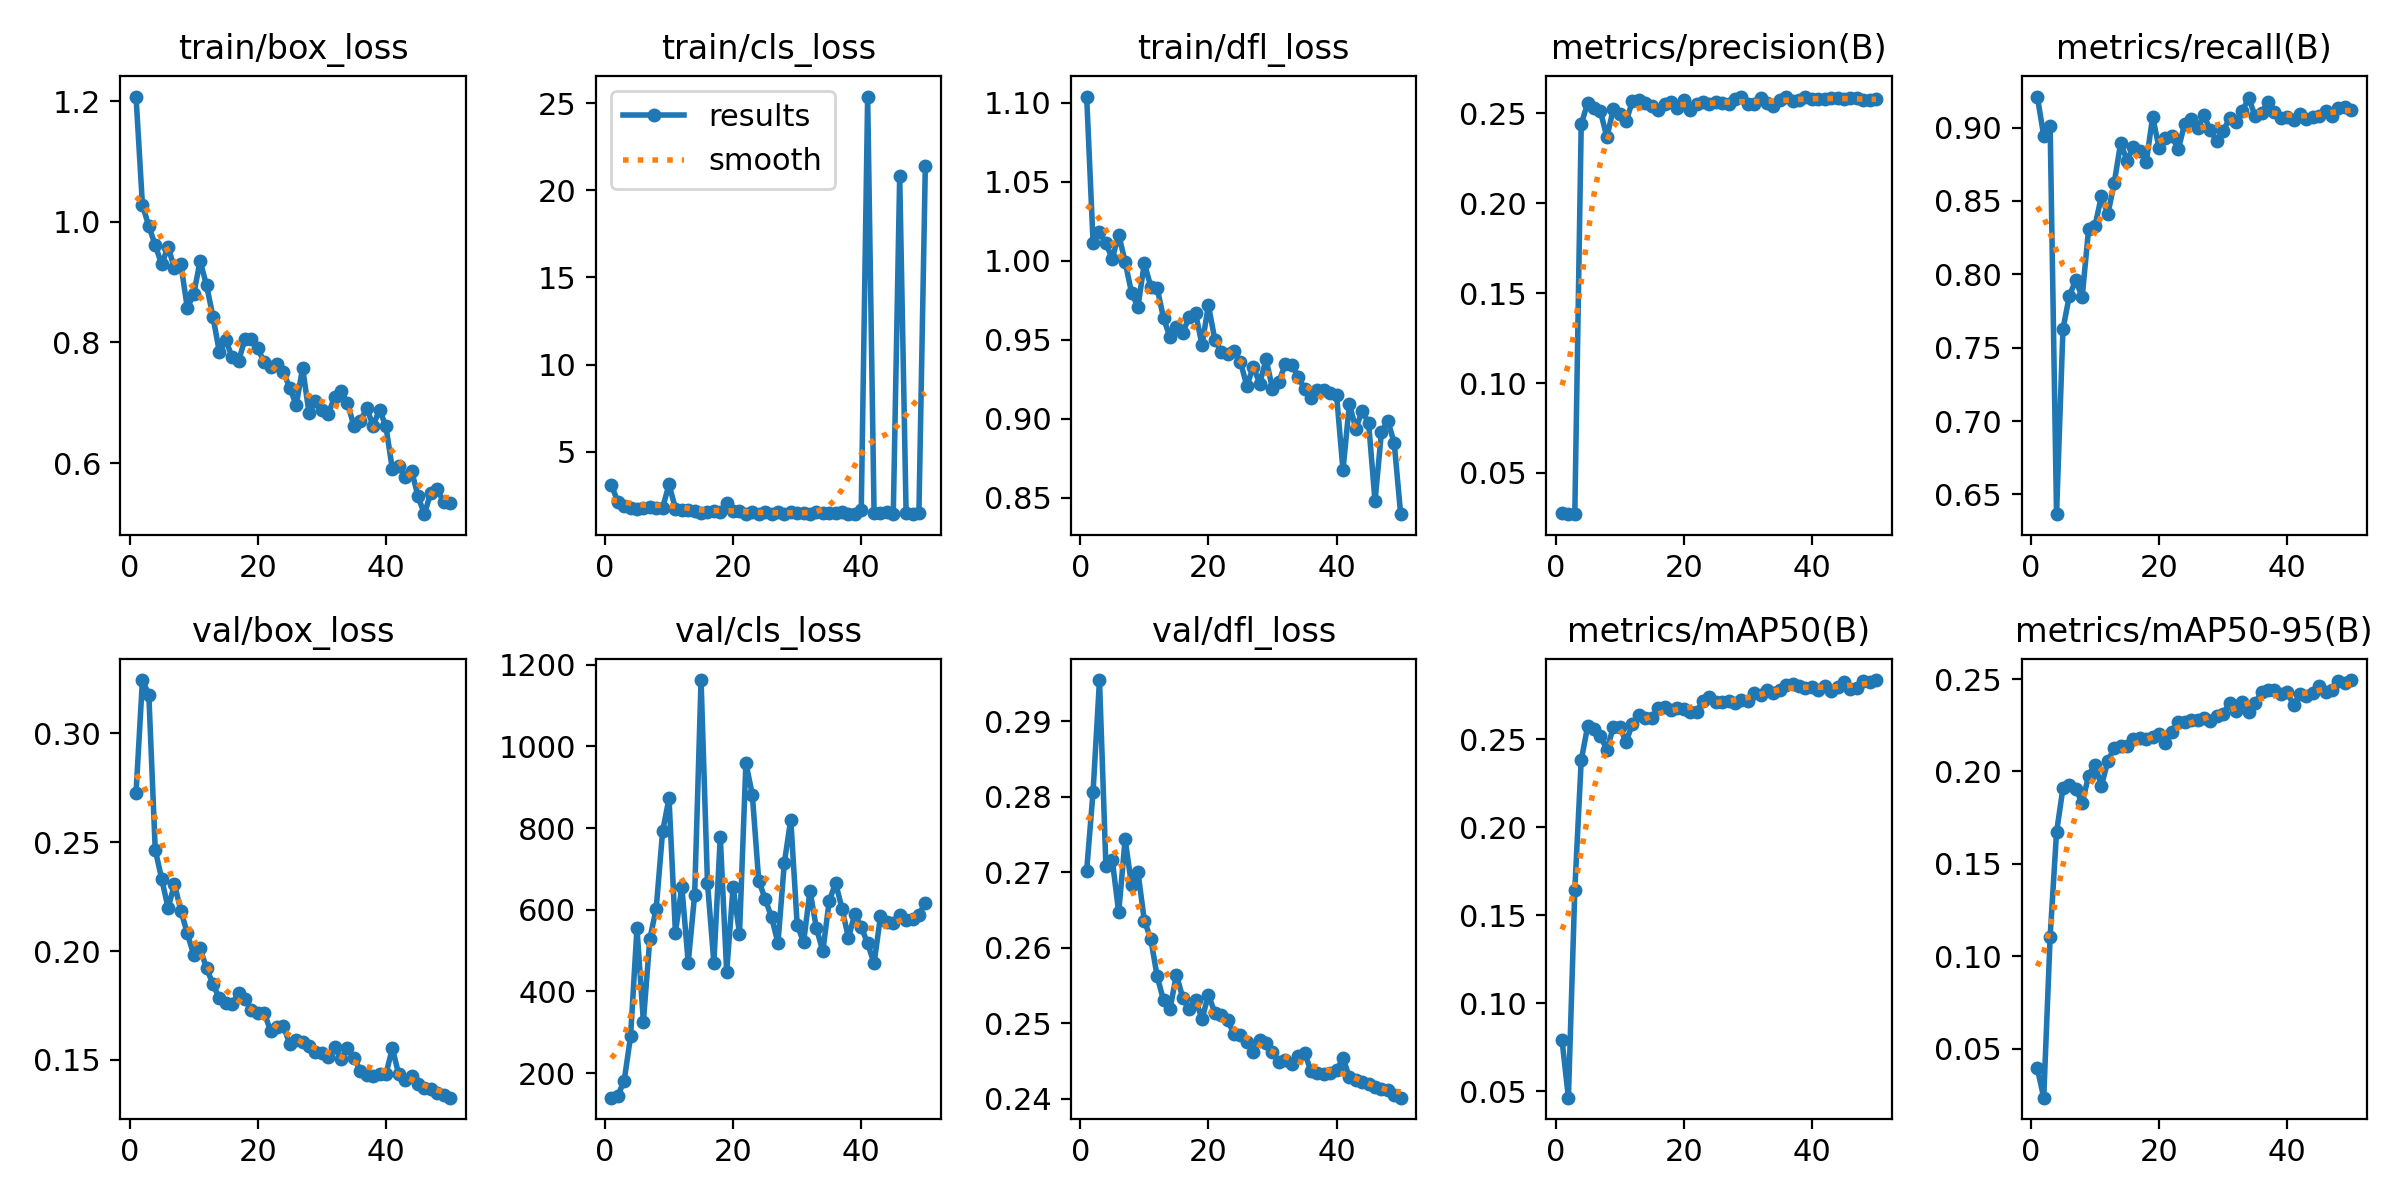

The table this chart was drawn from, first rows:
epoch, time, train/box_loss, train/cls_loss, train/dfl_loss, metrics/precision(B), metrics/recall(B), metrics/mAP50(B), metrics/mAP50-95(B), val/box_loss, val/cls_loss, val/dfl_loss, lr/pg0, lr/pg1, lr/pg2
1, 63.39, 1.207, 3.108, 1.104, 0.02793, 0.9211, 0.07914, 0.03943, 0.2726, 139.6, 0.2702, 0.0004, 0.0004, 0.0004
2, 120.6, 1.028, 2.143, 1.012, 0.02712, 0.8943, 0.04628, 0.02355, 0.3246, 144.7, 0.2807, 0.0008038, 0.0008038, 0.0008038
3, 178.5, 0.9924, 1.921, 1.018, 0.02732, 0.901, 0.1646, 0.1106, 0.3178, 180.7, 0.2955, 0.001191, 0.001191, 0.001191
4, 242.2, 0.9611, 1.795, 1.011, 0.2439, 0.6365, 0.2381, 0.1671, 0.2465, 289.6, 0.2708, 0.001561, 0.001561, 0.001561
5, 306.7, 0.9293, 1.717, 1.001, 0.2554, 0.7626, 0.2575, 0.191, 0.2333, 554.9, 0.2716, 0.001842, 0.001842, 0.001842
6, 363.9, 0.9582, 1.796, 1.017, 0.2526, 0.7854, 0.2558, 0.1927, 0.2198, 325.9, 0.2647, 0.001802, 0.001802, 0.001802
7, 421.6, 0.9228, 1.812, 0.9994, 0.2509, 0.796, 0.2521, 0.1907, 0.2306, 527.9, 0.2744, 0.001762, 0.001762, 0.001762
8, 479, 0.9293, 1.783, 0.98, 0.2366, 0.7844, 0.2441, 0.1828, 0.2186, 602.9, 0.2683, 0.001723, 0.001723, 0.001723
9, 535.4, 0.8575, 1.781, 0.9709, 0.252, 0.8306, 0.2569, 0.1978, 0.2082, 791.8, 0.2701, 0.001683, 0.001683, 0.001683
10, 591.8, 0.8794, 3.134, 0.9986, 0.2495, 0.8329, 0.2572, 0.2033, 0.1983, 873.1, 0.2636, 0.001644, 0.001644, 0.001644
11, 648.6, 0.935, 1.751, 0.9838, 0.2453, 0.8531, 0.2486, 0.1923, 0.2014, 544.1, 0.2612, 0.001604, 0.001604, 0.001604
12, 705.1, 0.895, 1.646, 0.9829, 0.2566, 0.8409, 0.2591, 0.2054, 0.1921, 656.2, 0.2562, 0.001564, 0.001564, 0.001564
13, 761.1, 0.8428, 1.65, 0.9637, 0.2571, 0.8621, 0.2637, 0.2128, 0.185, 470.5, 0.253, 0.001525, 0.001525, 0.001525
14, 817.3, 0.7843, 1.584, 0.9517, 0.2556, 0.8894, 0.2621, 0.2139, 0.1782, 636.6, 0.2519, 0.001485, 0.001485, 0.001485
15, 874.3, 0.804, 1.479, 0.9581, 0.2539, 0.8775, 0.2623, 0.2138, 0.1762, 1163, 0.2564, 0.001446, 0.001446, 0.001446
16, 930.6, 0.7757, 1.571, 0.9546, 0.2516, 0.8868, 0.2681, 0.2175, 0.1757, 666.6, 0.2534, 0.001406, 0.001406, 0.001406
17, 986.9, 0.7683, 1.582, 0.9645, 0.2548, 0.8842, 0.2683, 0.2179, 0.181, 470.3, 0.2519, 0.001366, 0.001366, 0.001366
18, 1043, 0.8059, 1.55, 0.9668, 0.2561, 0.8765, 0.2667, 0.2176, 0.1779, 778.5, 0.2531, 0.001327, 0.001327, 0.001327
19, 1099, 0.8055, 2.052, 0.9468, 0.2529, 0.9072, 0.2677, 0.2185, 0.1731, 447.7, 0.2506, 0.001287, 0.001287, 0.001287
20, 1155, 0.7904, 1.615, 0.9719, 0.2574, 0.8861, 0.2673, 0.2201, 0.1715, 655.8, 0.2538, 0.001248, 0.001248, 0.001248
21, 1211, 0.7667, 1.598, 0.9502, 0.2519, 0.893, 0.2657, 0.2155, 0.1716, 541.7, 0.2514, 0.001208, 0.001208, 0.001208
22, 1268, 0.7587, 1.445, 0.9425, 0.255, 0.894, 0.2656, 0.2213, 0.1634, 959.9, 0.2512, 0.001168, 0.001168, 0.001168
23, 1324, 0.7634, 1.531, 0.9411, 0.2562, 0.8851, 0.272, 0.2265, 0.1652, 881.8, 0.2504, 0.001129, 0.001129, 0.001129
24, 1381, 0.7507, 1.446, 0.9429, 0.2548, 0.9026, 0.2739, 0.2266, 0.1655, 671.6, 0.2485, 0.001089, 0.001089, 0.001089
25, 1437, 0.7243, 1.548, 0.9361, 0.2562, 0.9059, 0.2712, 0.2276, 0.1573, 626.4, 0.2484, 0.00105, 0.00105, 0.00105
26, 1493, 0.6963, 1.451, 0.9209, 0.2558, 0.8996, 0.2712, 0.228, 0.1591, 581.9, 0.2475, 0.00101, 0.00101, 0.00101
27, 1549, 0.7574, 1.579, 0.9331, 0.2548, 0.9082, 0.272, 0.2291, 0.1584, 518.5, 0.2463, 0.0009704, 0.0009704, 0.0009704
28, 1604, 0.6828, 1.462, 0.9224, 0.2576, 0.898, 0.2706, 0.2273, 0.1562, 715.2, 0.2478, 0.0009308, 0.0009308, 0.0009308
29, 1660, 0.7021, 1.538, 0.9377, 0.259, 0.8909, 0.2722, 0.2299, 0.1537, 821, 0.2474, 0.0008912, 0.0008912, 0.0008912
30, 1716, 0.6875, 1.481, 0.919, 0.2551, 0.8977, 0.2716, 0.231, 0.1532, 563.3, 0.2462, 0.0008516, 0.0008516, 0.0008516
31, 1772, 0.6818, 1.5, 0.9236, 0.255, 0.9062, 0.2762, 0.2371, 0.1513, 520.3, 0.2448, 0.000812, 0.000812, 0.000812
32, 1828, 0.7095, 1.427, 0.9346, 0.2581, 0.9039, 0.2752, 0.2328, 0.1558, 646.5, 0.2452, 0.0007724, 0.0007724, 0.0007724
33, 1883, 0.7189, 1.542, 0.9343, 0.2556, 0.9115, 0.2782, 0.2374, 0.1503, 555.1, 0.2446, 0.0007328, 0.0007328, 0.0007328
34, 1942, 0.6992, 1.514, 0.9268, 0.254, 0.9201, 0.2765, 0.2324, 0.1553, 498.2, 0.2457, 0.0006932, 0.0006932, 0.0006932
35, 2000, 0.6615, 1.472, 0.919, 0.2573, 0.9076, 0.2782, 0.2368, 0.1509, 621.3, 0.2461, 0.0006536, 0.0006536, 0.0006536
36, 2059, 0.6694, 1.488, 0.9134, 0.2592, 0.9102, 0.2812, 0.2429, 0.1451, 665.6, 0.2437, 0.000614, 0.000614, 0.000614
37, 2117, 0.6908, 1.538, 0.918, 0.2564, 0.9175, 0.2818, 0.2443, 0.1432, 603, 0.2434, 0.0005744, 0.0005744, 0.0005744
38, 2175, 0.6617, 1.465, 0.918, 0.2575, 0.9103, 0.2807, 0.2442, 0.1428, 531.2, 0.2433, 0.0005348, 0.0005348, 0.0005348
39, 2233, 0.6885, 1.437, 0.9164, 0.259, 0.9066, 0.2795, 0.2419, 0.1434, 589.8, 0.2434, 0.0004952, 0.0004952, 0.0004952
40, 2291, 0.6606, 1.676, 0.9151, 0.2581, 0.9069, 0.2796, 0.2429, 0.1434, 557.8, 0.2438, 0.0004556, 0.0004556, 0.0004556
41, 2347, 0.5899, 25.37, 0.8676, 0.2577, 0.9052, 0.2779, 0.2358, 0.1554, 517.3, 0.2454, 0.000416, 0.000416, 0.000416
42, 2406, 0.5954, 1.503, 0.9095, 0.2577, 0.9092, 0.2805, 0.2421, 0.1433, 468.5, 0.2429, 0.0003764, 0.0003764, 0.0003764
43, 2462, 0.5773, 1.494, 0.8938, 0.2583, 0.9059, 0.2776, 0.2407, 0.1409, 584, 0.2425, 0.0003368, 0.0003368, 0.0003368
44, 2519, 0.5875, 1.552, 0.905, 0.2586, 0.9069, 0.28, 0.2424, 0.1426, 569.4, 0.2422, 0.0002972, 0.0002972, 0.0002972
45, 2573, 0.5452, 1.46, 0.8975, 0.2579, 0.9076, 0.2825, 0.2461, 0.139, 568.1, 0.2419, 0.0002576, 0.0002576, 0.0002576
46, 2628, 0.5152, 20.81, 0.8479, 0.2586, 0.9112, 0.2787, 0.2431, 0.1371, 586.7, 0.2416, 0.000218, 0.000218, 0.000218
47, 2682, 0.5509, 1.51, 0.8915, 0.2585, 0.9076, 0.2791, 0.2443, 0.1364, 575.9, 0.2413, 0.0001784, 0.0001784, 0.0001784
48, 2737, 0.557, 1.45, 0.899, 0.257, 0.9135, 0.2835, 0.2488, 0.1347, 576.3, 0.2412, 0.0001388, 0.0001388, 0.0001388
49, 2792, 0.5352, 1.494, 0.8846, 0.2571, 0.9142, 0.2829, 0.248, 0.1338, 587.9, 0.2406, 9.92e-05, 9.92e-05, 9.92e-05
50, 2846, 0.533, 21.42, 0.8397, 0.2576, 0.9122, 0.2838, 0.2495, 0.1327, 616.8, 0.2402, 5.96e-05, 5.96e-05, 5.96e-05
